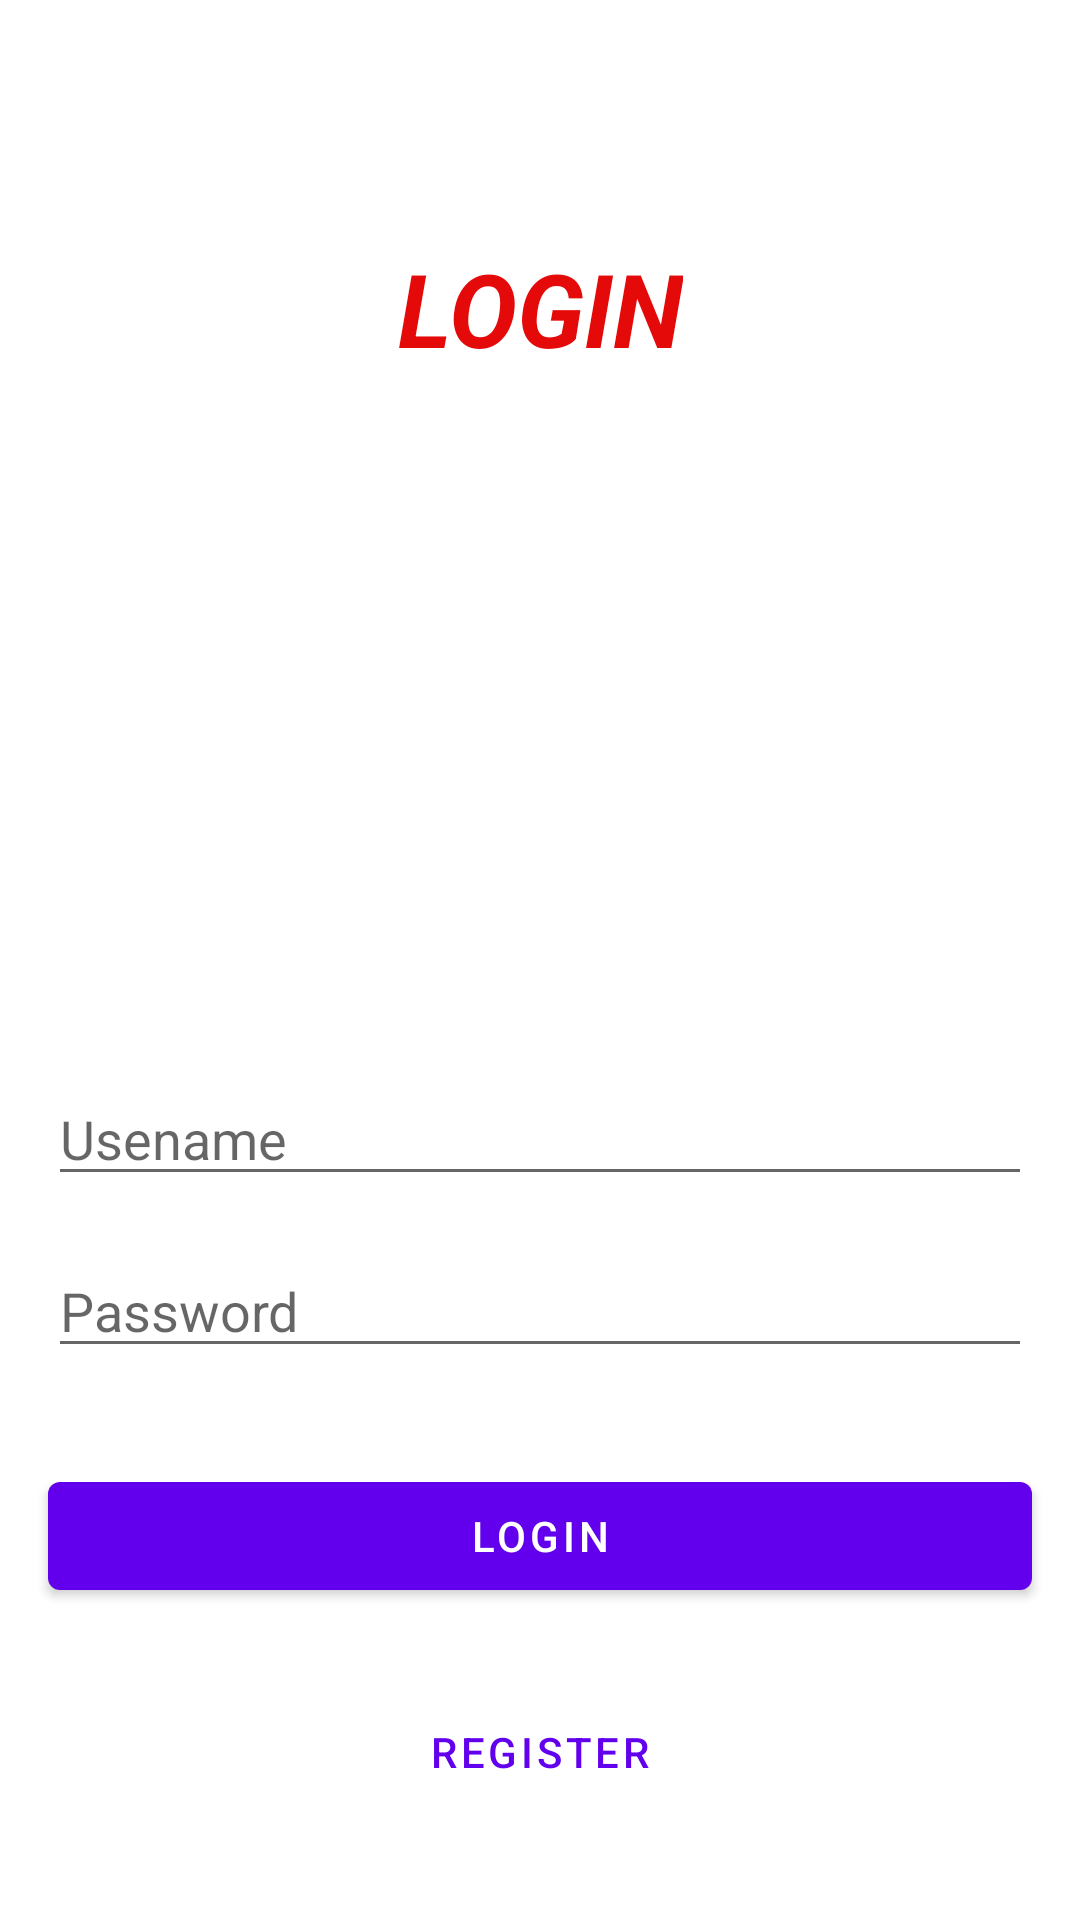

Write the Android layout XML for this screen, with the resource values it uses.
<!-- AndroidManifest.xml: application theme Theme.ResepMasakanIndo_160417065 -->
<!-- res/layout/fragment_login.xml -->
<?xml version="1.0" encoding="utf-8"?>
<androidx.constraintlayout.widget.ConstraintLayout xmlns:android="http://schemas.android.com/apk/res/android"
    xmlns:app="http://schemas.android.com/apk/res-auto"
    xmlns:tools="http://schemas.android.com/tools"
    android:layout_width="match_parent"
    android:layout_height="match_parent"
    tools:context=".LoginFragment">

    <EditText
        android:id="@+id/loginUsername"
        android:layout_width="0dp"
        android:layout_height="wrap_content"
        android:layout_marginStart="16dp"
        android:layout_marginEnd="16dp"
        android:layout_marginBottom="16dp"
        android:hint="Usename"
        android:inputType="text"
        app:layout_constraintBottom_toTopOf="@+id/loginPass"
        app:layout_constraintEnd_toEndOf="parent"
        app:layout_constraintStart_toStartOf="parent"
        tools:ignore="TouchTargetSizeCheck" />

    <EditText
        android:id="@+id/loginPass"
        android:layout_width="0dp"
        android:layout_height="wrap_content"
        android:layout_marginStart="16dp"
        android:layout_marginEnd="16dp"
        android:layout_marginBottom="32dp"
        android:ems="10"
        android:hint="Password"
        android:inputType="textPassword"
        app:layout_constraintBottom_toTopOf="@+id/btnLogin"
        app:layout_constraintEnd_toEndOf="parent"
        app:layout_constraintStart_toStartOf="parent"
        tools:ignore="TouchTargetSizeCheck" />

    <TextView
        android:id="@+id/textView"
        android:layout_width="wrap_content"
        android:layout_height="wrap_content"
        android:layout_marginTop="80dp"
        android:text="LOGIN"
        android:textAlignment="center"
        android:textColor="#E40A0A"
        android:textSize="34sp"
        android:textStyle="bold|italic"
        app:layout_constraintEnd_toEndOf="parent"
        app:layout_constraintStart_toStartOf="parent"
        app:layout_constraintTop_toTopOf="parent" />

    <com.google.android.material.button.MaterialButton
        android:id="@+id/btnLogin"
        android:layout_width="0dp"
        android:layout_height="wrap_content"
        android:layout_marginStart="16dp"
        android:layout_marginEnd="16dp"
        android:layout_marginBottom="24dp"
        android:text="LOGIN"
        app:layout_constraintBottom_toTopOf="@+id/btnRegister"
        app:layout_constraintEnd_toEndOf="parent"
        app:layout_constraintStart_toStartOf="parent" />

    <com.google.android.material.button.MaterialButton
        android:id="@+id/btnRegister"
        style="@style/Widget.MaterialComponents.Button.TextButton"
        android:layout_width="wrap_content"
        android:layout_height="wrap_content"
        android:layout_marginStart="16dp"
        android:layout_marginEnd="16dp"
        android:layout_marginBottom="32dp"
        android:text="REGISTER"
        app:layout_constraintBottom_toBottomOf="parent"
        app:layout_constraintEnd_toEndOf="parent"
        app:layout_constraintStart_toStartOf="parent" />


</androidx.constraintlayout.widget.ConstraintLayout>
<!-- resources referenced by this layout -->
<resources>
  <style name="Theme.ResepMasakanIndo_160417065" parent="Theme.MaterialComponents.DayNight">
          
          <item name="colorPrimary">@color/purple_500</item>
          <item name="colorPrimaryVariant">@color/purple_700</item>
          <item name="colorOnPrimary">@color/white</item>
          
          <item name="colorSecondary">@color/teal_200</item>
          <item name="colorSecondaryVariant">@color/teal_700</item>
          <item name="colorOnSecondary">@color/black</item>
          
          <item name="android:statusBarColor" tools:targetApi="l">?attr/colorPrimaryVariant</item>
          
      </style>
  <!-- not gathered from this repository: default colours our renderer supplied (Android Studio template values) -->
  <color name="purple_500">#FF6200EE</color>
  <color name="purple_700">#FF3700B3</color>
  <color name="teal_200">#FF03DAC5</color>
  <color name="teal_700">#FF018786</color>
  <color name="black">#FF000000</color>
  <color name="white">#FFFFFFFF</color>
</resources>
